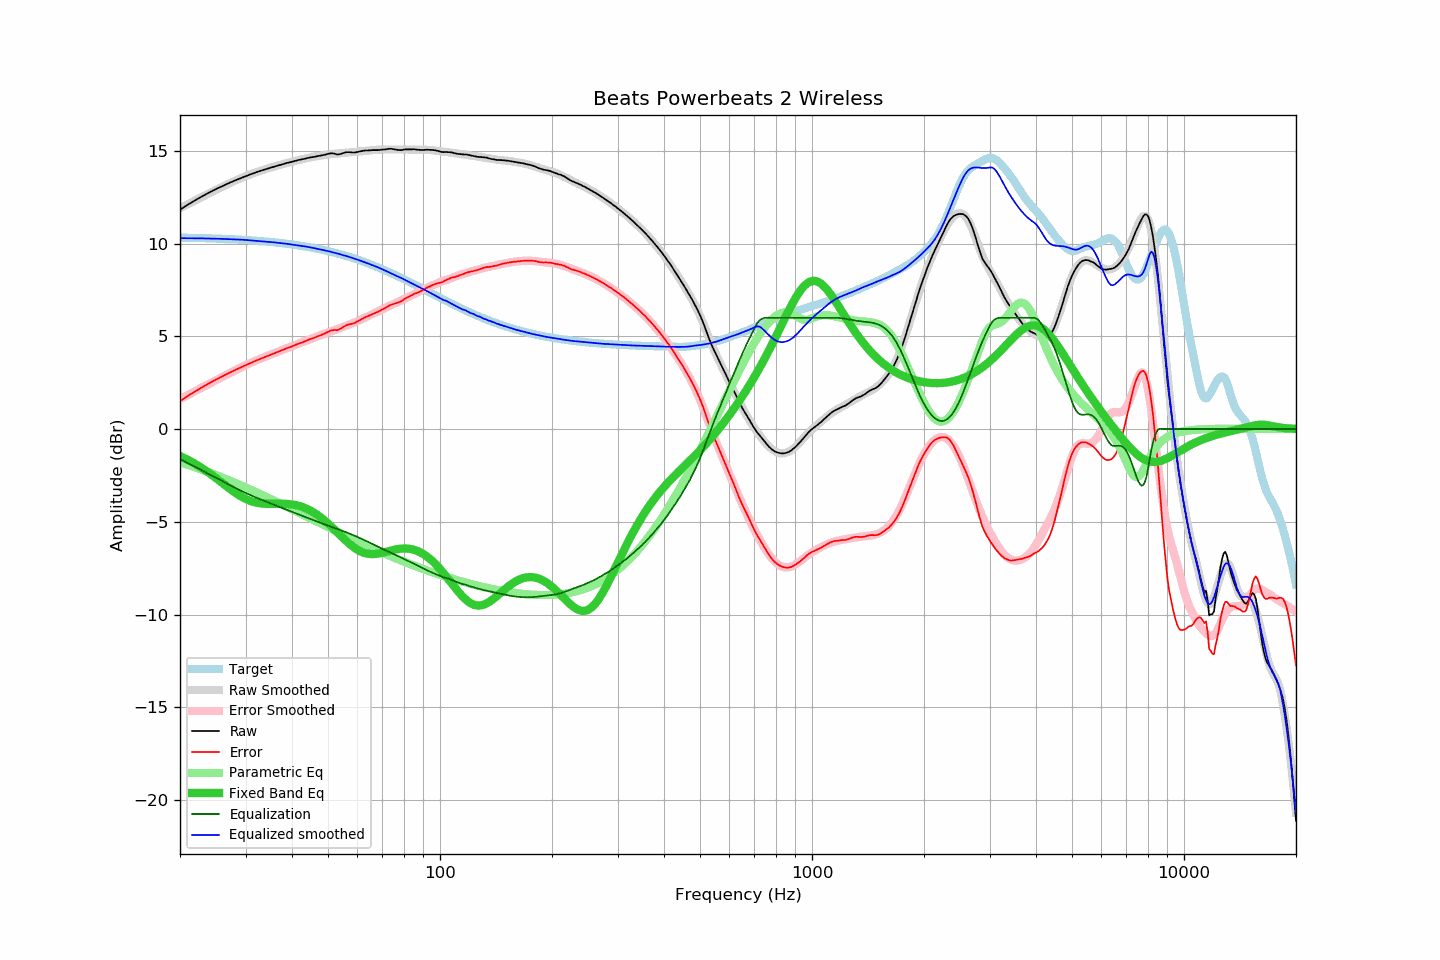

The data file committed next to this chart (first rows):
frequency, raw, error, smoothed, error_smoothed, equalization, parametric_eq, equalized_raw, equalized_smoothed, target
20, 11.83, 1.51, 11.90, 1.61, -1.61, -1.45, 10.22, 10.29, 10.32
21, 12.10, 1.79, 12.12, 1.83, -1.83, -1.66, 10.26, 10.29, 10.31
22, 12.34, 2.04, 12.33, 2.05, -2.05, -1.89, 10.29, 10.28, 10.30
23, 12.56, 2.27, 12.53, 2.25, -2.25, -2.13, 10.31, 10.28, 10.29
24, 12.76, 2.48, 12.72, 2.45, -2.45, -2.38, 10.31, 10.27, 10.28
25, 12.94, 2.67, 12.89, 2.63, -2.63, -2.65, 10.31, 10.26, 10.27
26, 13.10, 2.84, 13.06, 2.81, -2.81, -2.91, 10.29, 10.25, 10.25
27, 13.25, 3.01, 13.22, 2.98, -2.98, -3.17, 10.27, 10.24, 10.24
28, 13.39, 3.16, 13.37, 3.14, -3.14, -3.40, 10.24, 10.23, 10.23
29, 13.51, 3.30, 13.51, 3.30, -3.30, -3.60, 10.21, 10.21, 10.21
30, 13.63, 3.44, 13.63, 3.44, -3.44, -3.76, 10.19, 10.19, 10.19
31, 13.74, 3.57, 13.74, 3.57, -3.57, -3.89, 10.17, 10.17, 10.17
32, 13.84, 3.69, 13.84, 3.69, -3.69, -3.97, 10.15, 10.15, 10.15
33, 13.93, 3.80, 13.93, 3.80, -3.80, -4.01, 10.13, 10.13, 10.13
34, 14.01, 3.90, 14.01, 3.91, -3.91, -4.03, 10.10, 10.11, 10.11
35, 14.09, 4.00, 14.09, 4.01, -4.01, -4.04, 10.08, 10.08, 10.09
36, 14.16, 4.10, 14.17, 4.11, -4.11, -4.03, 10.05, 10.06, 10.06
37, 14.23, 4.19, 14.23, 4.20, -4.20, -4.03, 10.03, 10.03, 10.04
38, 14.30, 4.29, 14.30, 4.29, -4.29, -4.03, 10.01, 10.01, 10.01
39, 14.36, 4.38, 14.36, 4.38, -4.38, -4.04, 9.98, 9.98, 9.98
40, 14.41, 4.46, 14.41, 4.47, -4.47, -4.07, 9.94, 9.95, 9.95
41, 14.47, 4.55, 14.46, 4.55, -4.55, -4.10, 9.92, 9.91, 9.92
42, 14.52, 4.63, 14.52, 4.63, -4.63, -4.16, 9.89, 9.88, 9.89
43, 14.56, 4.70, 14.57, 4.71, -4.71, -4.23, 9.84, 9.85, 9.86
44, 14.61, 4.79, 14.61, 4.79, -4.79, -4.31, 9.82, 9.82, 9.82
45, 14.65, 4.86, 14.65, 4.87, -4.87, -4.41, 9.78, 9.79, 9.79
46, 14.68, 4.93, 14.69, 4.94, -4.94, -4.53, 9.74, 9.75, 9.75
47, 14.72, 5.00, 14.72, 5.01, -5.01, -4.66, 9.71, 9.71, 9.71
48, 14.75, 5.07, 14.75, 5.08, -5.08, -4.79, 9.67, 9.67, 9.68
49, 14.79, 5.15, 14.78, 5.15, -5.15, -4.94, 9.64, 9.63, 9.64
50, 14.84, 5.24, 14.80, 5.21, -5.21, -5.09, 9.63, 9.59, 9.59
51, 14.87, 5.31, 14.82, 5.27, -5.27, -5.25, 9.60, 9.55, 9.55
52, 14.85, 5.34, 14.84, 5.33, -5.33, -5.42, 9.52, 9.51, 9.51
53, 14.80, 5.33, 14.85, 5.39, -5.39, -5.58, 9.41, 9.46, 9.47
54, 14.83, 5.41, 14.87, 5.45, -5.45, -5.74, 9.38, 9.42, 9.42
55, 14.88, 5.50, 14.88, 5.51, -5.51, -5.89, 9.37, 9.37, 9.38
56, 14.93, 5.60, 14.90, 5.57, -5.57, -6.04, 9.36, 9.33, 9.33
57, 14.93, 5.64, 14.91, 5.63, -5.63, -6.18, 9.30, 9.28, 9.28
58, 14.91, 5.67, 14.92, 5.69, -5.69, -6.30, 9.22, 9.23, 9.24
59, 14.91, 5.72, 14.94, 5.76, -5.76, -6.41, 9.15, 9.18, 9.19
60, 14.94, 5.80, 14.95, 5.82, -5.82, -6.51, 9.12, 9.13, 9.14
61, 14.97, 5.88, 14.97, 5.88, -5.88, -6.59, 9.08, 9.08, 9.09
62, 15.00, 5.96, 14.98, 5.95, -5.95, -6.65, 9.05, 9.03, 9.04
63, 15.02, 6.03, 15.00, 6.01, -6.01, -6.70, 9.00, 8.98, 8.99
64, 15.02, 6.08, 15.01, 6.08, -6.08, -6.73, 8.94, 8.93, 8.93
65, 15.03, 6.15, 15.02, 6.15, -6.15, -6.74, 8.88, 8.87, 8.88
66, 15.04, 6.21, 15.03, 6.21, -6.21, -6.74, 8.83, 8.82, 8.83
67, 15.04, 6.26, 15.05, 6.27, -6.27, -6.74, 8.76, 8.77, 8.78
68, 15.04, 6.31, 15.06, 6.34, -6.34, -6.72, 8.70, 8.72, 8.72
69, 15.05, 6.38, 15.07, 6.40, -6.40, -6.70, 8.65, 8.67, 8.67
70, 15.07, 6.45, 15.07, 6.46, -6.46, -6.67, 8.61, 8.61, 8.62
71, 15.07, 6.51, 15.07, 6.52, -6.52, -6.64, 8.55, 8.55, 8.56
72, 15.09, 6.58, 15.07, 6.57, -6.57, -6.61, 8.51, 8.50, 8.51
73, 15.11, 6.65, 15.07, 6.63, -6.63, -6.57, 8.48, 8.44, 8.45
74, 15.11, 6.71, 15.07, 6.68, -6.68, -6.54, 8.42, 8.39, 8.40
75, 15.09, 6.74, 15.07, 6.74, -6.74, -6.52, 8.35, 8.34, 8.34
76, 15.07, 6.78, 15.07, 6.79, -6.79, -6.49, 8.28, 8.28, 8.29
77, 15.05, 6.81, 15.08, 6.85, -6.85, -6.47, 8.20, 8.23, 8.24
78, 15.04, 6.86, 15.08, 6.90, -6.90, -6.45, 8.14, 8.18, 8.18
79, 15.04, 6.91, 15.07, 6.95, -6.95, -6.44, 8.09, 8.12, 8.13
... 553 more rows
